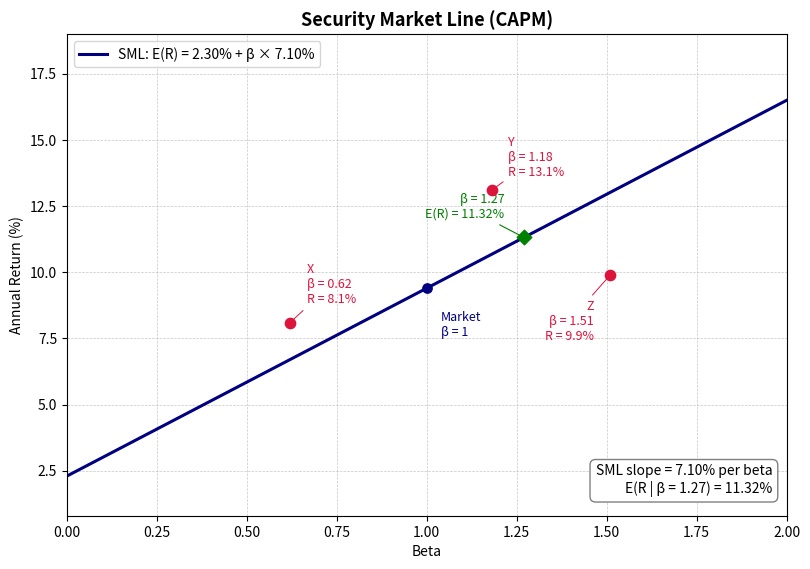

Write Python code to recreate this figure.
"""
Self-contained CAPM / Security Market Line (SML) script.

All rate values are stored as decimals:
  0.023 = 2.3%, 0.094 = 9.4%, etc.

Outputs:
  result["sml_slope"]      : SML slope = E(R_m) - r_f, decimal
  result["er_at_beta_127"] : CAPM expected return at beta = 1.27, decimal
  result["figure_path"]    : saved figure file path
"""

import matplotlib
matplotlib.use("Agg")

import numpy as np
import pandas as pd
import matplotlib.pyplot as plt

# -------------------- adjustable parameters --------------------
RF_RATE = 0.023                 # annual risk-free rate, decimal
MARKET_EXPECTED_RETURN = 0.094  # annual market expected return, decimal

BETA_MIN = 0.0
BETA_MAX = 2.0
TARGET_BETA = 1.27
FIGURE_PATH = "sml_plot.png"

# -------------------- observed stocks --------------------
STOCKS = pd.DataFrame(
    {
        "name": ["X", "Y", "Z"],
        "beta": [0.62, 1.18, 1.51],
        "return": [0.081, 0.131, 0.099],
    }
)


def capm_expected_return(beta, rf_rate, market_expected_return):
    """
    CAPM formula:
      E(R_i) = r_f + beta_i * (E(R_m) - r_f)
    """
    beta = np.asarray(beta, dtype=float)
    return rf_rate + beta * (market_expected_return - rf_rate)


def run_capm_sml_analysis(
    rf_rate=RF_RATE,
    market_expected_return=MARKET_EXPECTED_RETURN,
    figure_path=FIGURE_PATH,
):
    sml_slope = float(market_expected_return - rf_rate)
    er_at_beta_127 = float(
        capm_expected_return(TARGET_BETA, rf_rate, market_expected_return)
    )

    beta_grid = np.linspace(BETA_MIN, BETA_MAX, 401)
    sml_return_grid = capm_expected_return(beta_grid, rf_rate, market_expected_return)

    fig, ax = plt.subplots(figsize=(8.2, 5.8), dpi=150)

    # SML line
    ax.plot(
        beta_grid,
        sml_return_grid * 100.0,
        color="navy",
        linewidth=2.2,
        label=(
            f"SML: E(R) = {rf_rate * 100:.2f}% + "
            f"β × {sml_slope * 100:.2f}%"
        ),
    )

    # Market portfolio point, beta = 1
    ax.scatter(
        [1.0],
        [market_expected_return * 100.0],
        color="navy",
        marker="o",
        s=45,
        zorder=5,
    )
    ax.annotate(
        "Market\nβ = 1",
        xy=(1.0, market_expected_return * 100.0),
        xytext=(10, -16),
        textcoords="offset points",
        fontsize=9,
        color="navy",
        ha="left",
        va="top",
    )

    # Target beta point on SML
    ax.scatter(
        [TARGET_BETA],
        [er_at_beta_127 * 100.0],
        color="green",
        marker="D",
        s=55,
        zorder=5,
    )
    ax.annotate(
        f"β = {TARGET_BETA}\nE(R) = {er_at_beta_127 * 100:.2f}%",
        xy=(TARGET_BETA, er_at_beta_127 * 100.0),
        xytext=(-14, 12),
        textcoords="offset points",
        fontsize=9,
        color="green",
        ha="right",
        va="bottom",
        arrowprops=dict(arrowstyle="-", color="green", lw=0.8),
    )

    # Stock points with labels
    stock_offsets = {
        "X": (12, 12),
        "Y": (12, 8),
        "Z": (-12, -18),
    }

    for _, stock in STOCKS.iterrows():
        beta = float(stock["beta"])
        return_pct = float(stock["return"]) * 100.0
        name = stock["name"]

        dx, dy = stock_offsets[name]

        ax.scatter([beta], [return_pct], color="crimson", marker="o", s=55, zorder=6)
        ax.annotate(
            f"{name}\nβ = {beta:.2f}\nR = {return_pct:.1f}%",
            xy=(beta, return_pct),
            xytext=(dx, dy),
            textcoords="offset points",
            fontsize=9,
            color="crimson",
            ha="left" if dx >= 0 else "right",
            va="bottom" if dy >= 0 else "top",
            arrowprops=dict(arrowstyle="-", color="crimson", lw=0.7),
        )

    ax.set_title("Security Market Line (CAPM)", fontsize=13, fontweight="bold")
    ax.set_xlabel("Beta")
    ax.set_ylabel("Annual Return (%)")
    ax.set_xlim(BETA_MIN, BETA_MAX)

    all_y_pct = np.concatenate(
        [
            sml_return_grid * 100.0,
            STOCKS["return"].to_numpy(dtype=float) * 100.0,
            [market_expected_return * 100.0, er_at_beta_127 * 100.0],
        ]
    )
    ax.set_ylim(float(np.min(all_y_pct)) - 1.5, float(np.max(all_y_pct)) + 2.5)

    ax.grid(True, linestyle="--", linewidth=0.5, alpha=0.7)
    ax.legend(loc="upper left", fontsize=10)

    report_text = (
        f"SML slope = {sml_slope * 100:.2f}% per beta\n"
        f"E(R | β = {TARGET_BETA}) = {er_at_beta_127 * 100:.2f}%"
    )
    ax.text(
        0.98,
        0.04,
        report_text,
        transform=ax.transAxes,
        ha="right",
        va="bottom",
        fontsize=10,
        bbox=dict(boxstyle="round,pad=0.4", facecolor="white", edgecolor="gray"),
    )

    fig.tight_layout()
    fig.savefig(figure_path, dpi=150, bbox_inches="tight")
    plt.close(fig)

    result = {
        "sml_slope": round(sml_slope, 8),
        "er_at_beta_127": round(er_at_beta_127, 8),
        "figure_path": figure_path,
    }
    return result


result = run_capm_sml_analysis()
print(result)
